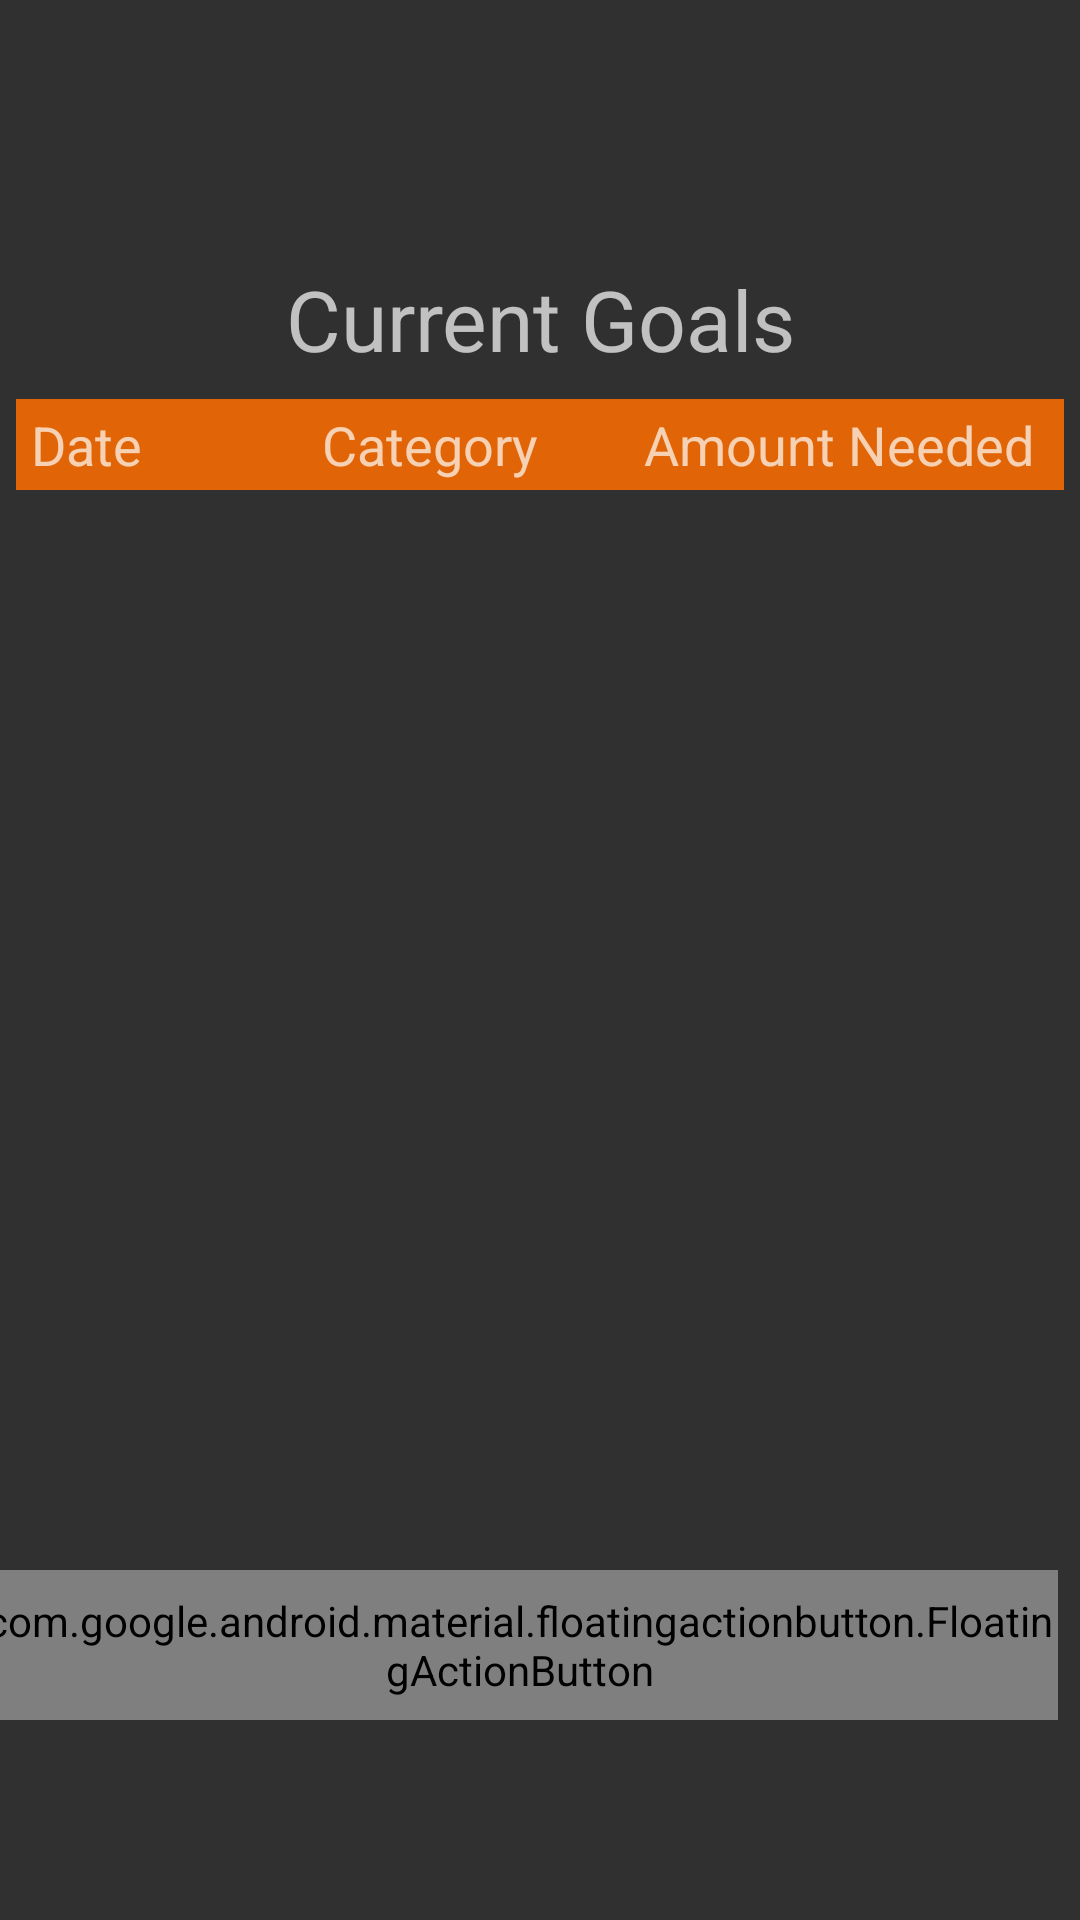

Reconstruct the res/layout file that produces this screen, plus the resources it refers to.
<!-- AndroidManifest.xml: application theme AppTheme -->
<!-- res/layout/fragment_goals.xml -->
<android.support.constraint.ConstraintLayout xmlns:android="http://schemas.android.com/apk/res/android"
    xmlns:app="http://schemas.android.com/apk/res-auto"
    xmlns:tools="http://schemas.android.com/tools"
    android:id="@+id/goalsLayout"
    android:layout_width="match_parent"
    android:layout_height="match_parent">

    <TextView
        android:id="@+id/currGoalsHeader"
        android:layout_width="wrap_content"
        android:layout_height="wrap_content"
        android:layout_marginBottom="8dp"
        android:layout_marginEnd="8dp"
        android:layout_marginStart="8dp"
        android:layout_marginTop="8dp"
        android:text="@string/frag_goals_header"
        android:textSize="28sp"
        app:layout_constraintBottom_toTopOf="@+id/goalsTable"
        app:layout_constraintEnd_toEndOf="parent"
        app:layout_constraintHorizontal_bias="0.502"
        app:layout_constraintStart_toStartOf="parent"
        app:layout_constraintTop_toTopOf="parent"
        app:layout_constraintVertical_bias="1.0" />

    <android.support.design.widget.FloatingActionButton
        android:id="@+id/newGoalBtn"
        android:layout_width="wrap_content"
        android:layout_height="50dp"
        android:layout_marginBottom="8dp"
        android:layout_marginEnd="8dp"
        android:layout_marginStart="8dp"
        android:layout_marginTop="8dp"
        android:clickable="true"
        android:focusable="true"
        android:onClick="addNewGoal"
        android:src="@android:drawable/ic_input_add"
        app:layout_constraintBottom_toBottomOf="parent"
        app:layout_constraintEnd_toEndOf="parent"
        app:layout_constraintHorizontal_bias="0.974"
        app:layout_constraintStart_toStartOf="parent"
        app:layout_constraintTop_toTopOf="parent"
        app:layout_constraintVertical_bias="0.898" />

    <TableLayout
        android:id="@+id/goalsTable"
        android:layout_width="wrap_content"
        android:layout_height="330dp"
        android:layout_marginBottom="8dp"
        android:layout_marginEnd="8dp"
        android:layout_marginStart="8dp"
        android:layout_marginTop="8dp"
        app:layout_constraintBottom_toBottomOf="parent"
        app:layout_constraintEnd_toEndOf="parent"
        app:layout_constraintStart_toStartOf="parent"
        app:layout_constraintTop_toTopOf="parent"
        app:layout_constraintVertical_bias="0.425">

        <TableRow
            android:layout_width="match_parent"
            android:layout_height="wrap_content"
            tools:ignore="UselessParent">

            <TextView
                android:id="@+id/dateHeader"
                android:layout_width="match_parent"
                android:layout_height="wrap_content"
                android:background="@color/colorAccent"
                android:paddingBottom="3sp"
                android:paddingEnd="30dp"
                android:paddingLeft="5dp"
                android:paddingRight="30dp"
                android:paddingStart="5dp"
                android:paddingTop="3sp"
                android:text="@string/frag_date_header"
                android:textSize="18sp" />

            <TextView
                android:id="@+id/categoryHeader"
                android:layout_width="match_parent"
                android:layout_height="wrap_content"
                android:background="@color/colorAccent"
                android:paddingBottom="3sp"
                android:paddingEnd="15dp"
                android:paddingLeft="30dp"
                android:paddingRight="15dp"
                android:paddingStart="30dp"
                android:paddingTop="3sp"
                android:text="@string/frag_category_header"
                android:textSize="18sp" />

            <TextView
                android:id="@+id/amountHeader"
                android:layout_width="match_parent"
                android:layout_height="wrap_content"
                android:background="@color/colorAccent"
                android:gravity="end"
                android:paddingBottom="3sp"
                android:paddingEnd="10dp"
                android:paddingLeft="20dp"
                android:paddingRight="10dp"
                android:paddingStart="20dp"
                android:paddingTop="3sp"
                android:text="@string/frag_amount_needed_header"
                android:textSize="18sp" />
        </TableRow>
    </TableLayout>

</android.support.constraint.ConstraintLayout>
<!-- resources referenced by this layout -->
<resources>
  <color name="colorAccent">#e16506</color>
  <string name="frag_amount_needed_header">Amount Needed</string>
  <string name="frag_category_header">Category</string>
  <string name="frag_date_header">Date</string>
  <string name="frag_goals_header">Current Goals</string>
  <style name="AppTheme" parent="android:Theme.Material">
          
      </style>
</resources>
